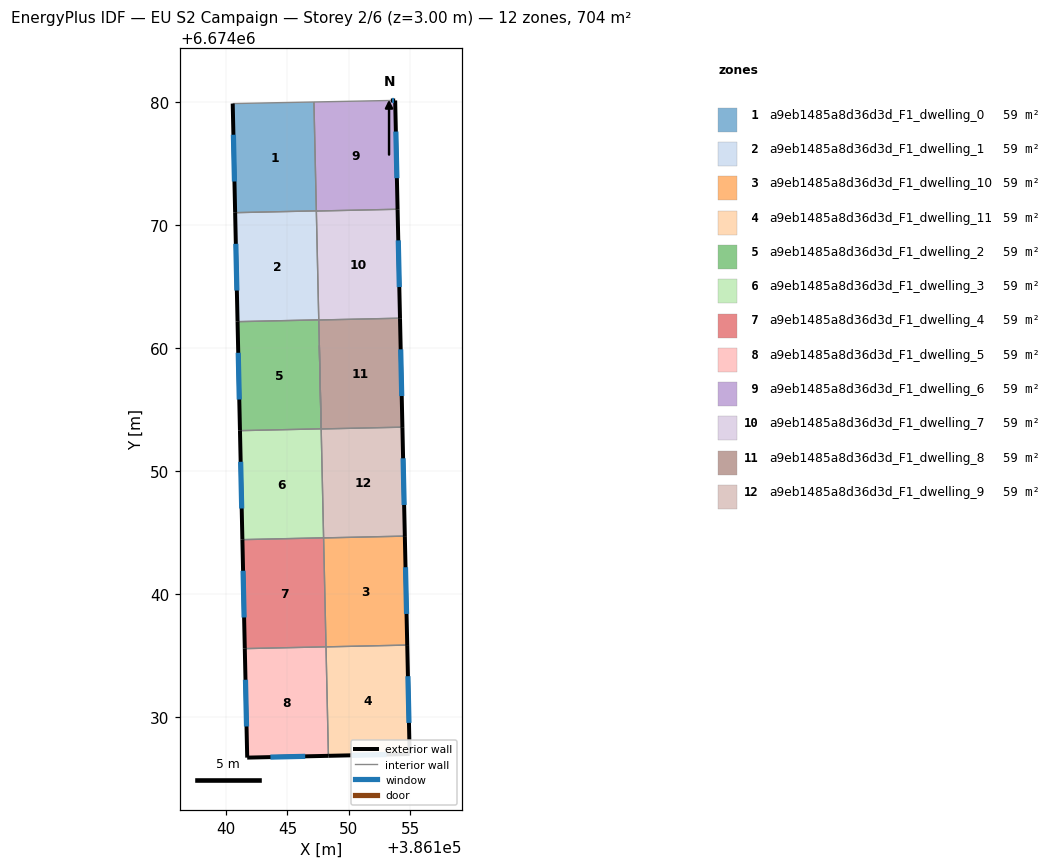
=== STOREY PLAN SPEC (per zone: floor XY polygon, exterior-wall plan segments, windows/doors) ===
zone 1: a9eb1485a8d36d3d_F1_dwelling_0  (58.6 m²)
  floor: (386147.16, 6674080.02) (386147.35, 6674071.16) (386140.75, 6674071.02) (386140.55, 6674079.89)
  exterior wall: (386140.55, 6674079.89) – (386140.75, 6674071.02)  [8.9 m]
    window: (386140.61, 6674077.36) – (386140.69, 6674073.55)  [4.9 m²]
  interior walls: 3
zone 2: a9eb1485a8d36d3d_F1_dwelling_1  (58.6 m²)
  floor: (386147.35, 6674071.16) (386147.55, 6674062.29) (386140.94, 6674062.15) (386140.75, 6674071.02)
  exterior wall: (386140.75, 6674071.02) – (386140.94, 6674062.15)  [8.9 m]
    window: (386140.80, 6674068.48) – (386140.89, 6674064.68)  [4.9 m²]
  interior walls: 4
zone 3: a9eb1485a8d36d3d_F1_dwelling_10  (58.6 m²)
  floor: (386154.55, 6674044.70) (386154.75, 6674035.83) (386148.14, 6674035.68) (386147.94, 6674044.55)
  exterior wall: (386154.75, 6674035.83) – (386154.55, 6674044.70)  [8.9 m]
    window: (386154.70, 6674038.36) – (386154.61, 6674042.16)  [4.9 m²]
  interior walls: 3
zone 4: a9eb1485a8d36d3d_F1_dwelling_11  (58.6 m²)
  floor: (386154.75, 6674035.83) (386154.95, 6674026.96) (386148.34, 6674026.82) (386148.14, 6674035.68)
  exterior wall: (386154.95, 6674026.96) – (386154.75, 6674035.83)  [8.9 m]
    window: (386154.89, 6674029.50) – (386154.81, 6674033.30)  [4.9 m²]
  exterior wall: (386148.34, 6674026.82) – (386154.95, 6674026.96)  [6.6 m]
    window: (386150.23, 6674026.86) – (386153.06, 6674026.92)  [3.6 m²]
  interior walls: 2
zone 5: a9eb1485a8d36d3d_F1_dwelling_2  (58.6 m²)
  floor: (386147.55, 6674062.29) (386147.75, 6674053.42) (386141.14, 6674053.28) (386140.94, 6674062.15)
  exterior wall: (386140.94, 6674062.15) – (386141.14, 6674053.28)  [8.9 m]
    window: (386141.00, 6674059.61) – (386141.08, 6674055.81)  [4.9 m²]
  interior walls: 4
zone 6: a9eb1485a8d36d3d_F1_dwelling_3  (58.6 m²)
  floor: (386147.75, 6674053.42) (386147.94, 6674044.56) (386141.34, 6674044.41) (386141.14, 6674053.28)
  exterior wall: (386141.14, 6674053.28) – (386141.34, 6674044.41)  [8.9 m]
    window: (386141.20, 6674050.74) – (386141.28, 6674046.94)  [4.9 m²]
  interior walls: 5
zone 7: a9eb1485a8d36d3d_F1_dwelling_4  (58.6 m²)
  floor: (386147.94, 6674044.56) (386148.14, 6674035.69) (386141.53, 6674035.54) (386141.34, 6674044.41)
  exterior wall: (386141.34, 6674044.41) – (386141.53, 6674035.54)  [8.9 m]
    window: (386141.39, 6674041.88) – (386141.48, 6674038.07)  [4.9 m²]
  interior walls: 3
zone 8: a9eb1485a8d36d3d_F1_dwelling_5  (58.6 m²)
  floor: (386148.14, 6674035.69) (386148.34, 6674026.82) (386141.73, 6674026.67) (386141.53, 6674035.54)
  exterior wall: (386141.73, 6674026.67) – (386148.34, 6674026.82)  [6.6 m]
    window: (386143.62, 6674026.71) – (386146.45, 6674026.77)  [3.6 m²]
  exterior wall: (386141.53, 6674035.54) – (386141.73, 6674026.67)  [8.9 m]
    window: (386141.59, 6674033.01) – (386141.67, 6674029.20)  [4.9 m²]
  interior walls: 2
zone 9: a9eb1485a8d36d3d_F1_dwelling_6  (58.6 m²)
  floor: (386153.77, 6674080.15) (386153.97, 6674071.29) (386147.35, 6674071.15) (386147.16, 6674080.02) (386153.42, 6674080.15)
  exterior wall: (386153.77, 6674080.15) – (386153.42, 6674080.15)  [0.4 m]
    window: (386153.67, 6674080.15) – (386153.52, 6674080.15)  [0.2 m²]
  exterior wall: (386153.97, 6674071.29) – (386153.77, 6674080.15)  [8.9 m]
    window: (386153.91, 6674073.82) – (386153.82, 6674077.62)  [4.9 m²]
  interior walls: 4
zone 10: a9eb1485a8d36d3d_F1_dwelling_7  (58.6 m²)
  floor: (386153.97, 6674071.29) (386154.16, 6674062.43) (386147.55, 6674062.28) (386147.35, 6674071.15)
  exterior wall: (386154.16, 6674062.43) – (386153.97, 6674071.29)  [8.9 m]
    window: (386154.11, 6674064.96) – (386154.02, 6674068.76)  [4.9 m²]
  interior walls: 4
zone 11: a9eb1485a8d36d3d_F1_dwelling_8  (58.6 m²)
  floor: (386154.16, 6674062.43) (386154.36, 6674053.56) (386147.75, 6674053.42) (386147.55, 6674062.28)
  exterior wall: (386154.36, 6674053.56) – (386154.16, 6674062.43)  [8.9 m]
    window: (386154.30, 6674056.10) – (386154.22, 6674059.90)  [4.9 m²]
  interior walls: 3
zone 12: a9eb1485a8d36d3d_F1_dwelling_9  (58.6 m²)
  floor: (386154.36, 6674053.56) (386154.55, 6674044.70) (386147.94, 6674044.55) (386147.75, 6674053.42)
  exterior wall: (386154.55, 6674044.70) – (386154.36, 6674053.56)  [8.9 m]
    window: (386154.50, 6674047.23) – (386154.41, 6674051.03)  [4.9 m²]
  interior walls: 3

=== DERIVED (storey summary) ===
Building: EU S2 Campaign
Storey: 2 of 6  (floor level z = 3.00 m)
Storey gross floor area: 703.7 m²
Zones on this storey: 12
  - a9eb1485a8d36d3d_F1_dwelling_0: floor 58.6 m²; exterior wall 8.9 m (26.6 m²); 1 window(s) 4.9 m²; WWR 18.4%
  - a9eb1485a8d36d3d_F1_dwelling_1: floor 58.6 m²; exterior wall 8.9 m (26.6 m²); 1 window(s) 4.9 m²; WWR 18.4%
  - a9eb1485a8d36d3d_F1_dwelling_10: floor 58.6 m²; exterior wall 8.9 m (26.6 m²); 1 window(s) 4.9 m²; WWR 18.4%
  - a9eb1485a8d36d3d_F1_dwelling_11: floor 58.6 m²; exterior wall 15.5 m (46.4 m²); 2 window(s) 8.5 m²; WWR 18.4%
  - a9eb1485a8d36d3d_F1_dwelling_2: floor 58.6 m²; exterior wall 8.9 m (26.6 m²); 1 window(s) 4.9 m²; WWR 18.4%
  - a9eb1485a8d36d3d_F1_dwelling_3: floor 58.6 m²; exterior wall 8.9 m (26.6 m²); 1 window(s) 4.9 m²; WWR 18.4%
  - a9eb1485a8d36d3d_F1_dwelling_4: floor 58.6 m²; exterior wall 8.9 m (26.6 m²); 1 window(s) 4.9 m²; WWR 18.4%
  - a9eb1485a8d36d3d_F1_dwelling_5: floor 58.6 m²; exterior wall 15.5 m (46.4 m²); 2 window(s) 8.5 m²; WWR 18.4%
  - a9eb1485a8d36d3d_F1_dwelling_6: floor 58.6 m²; exterior wall 9.2 m (27.6 m²); 2 window(s) 5.1 m²; WWR 18.4%
  - a9eb1485a8d36d3d_F1_dwelling_7: floor 58.6 m²; exterior wall 8.9 m (26.6 m²); 1 window(s) 4.9 m²; WWR 18.4%
  - a9eb1485a8d36d3d_F1_dwelling_8: floor 58.6 m²; exterior wall 8.9 m (26.6 m²); 1 window(s) 4.9 m²; WWR 18.4%
  - a9eb1485a8d36d3d_F1_dwelling_9: floor 58.6 m²; exterior wall 8.9 m (26.6 m²); 1 window(s) 4.9 m²; WWR 18.4%
Zone adjacency (shared interzone walls):
  - a9eb1485a8d36d3d_F1_dwelling_0 ↔ a9eb1485a8d36d3d_F1_dwelling_1
  - a9eb1485a8d36d3d_F1_dwelling_0 ↔ a9eb1485a8d36d3d_F1_dwelling_6
  - a9eb1485a8d36d3d_F1_dwelling_1 ↔ a9eb1485a8d36d3d_F1_dwelling_2
  - a9eb1485a8d36d3d_F1_dwelling_1 ↔ a9eb1485a8d36d3d_F1_dwelling_6
  - a9eb1485a8d36d3d_F1_dwelling_1 ↔ a9eb1485a8d36d3d_F1_dwelling_7
  - a9eb1485a8d36d3d_F1_dwelling_10 ↔ a9eb1485a8d36d3d_F1_dwelling_11
  - a9eb1485a8d36d3d_F1_dwelling_10 ↔ a9eb1485a8d36d3d_F1_dwelling_4
  - a9eb1485a8d36d3d_F1_dwelling_10 ↔ a9eb1485a8d36d3d_F1_dwelling_9
  - a9eb1485a8d36d3d_F1_dwelling_11 ↔ a9eb1485a8d36d3d_F1_dwelling_5
  - a9eb1485a8d36d3d_F1_dwelling_2 ↔ a9eb1485a8d36d3d_F1_dwelling_3
  - a9eb1485a8d36d3d_F1_dwelling_2 ↔ a9eb1485a8d36d3d_F1_dwelling_7
  - a9eb1485a8d36d3d_F1_dwelling_2 ↔ a9eb1485a8d36d3d_F1_dwelling_8
  - a9eb1485a8d36d3d_F1_dwelling_3 ↔ a9eb1485a8d36d3d_F1_dwelling_4
  - a9eb1485a8d36d3d_F1_dwelling_3 ↔ a9eb1485a8d36d3d_F1_dwelling_9
  - a9eb1485a8d36d3d_F1_dwelling_4 ↔ a9eb1485a8d36d3d_F1_dwelling_5
  - a9eb1485a8d36d3d_F1_dwelling_6 ↔ a9eb1485a8d36d3d_F1_dwelling_7
  - a9eb1485a8d36d3d_F1_dwelling_7 ↔ a9eb1485a8d36d3d_F1_dwelling_8
  - a9eb1485a8d36d3d_F1_dwelling_8 ↔ a9eb1485a8d36d3d_F1_dwelling_9